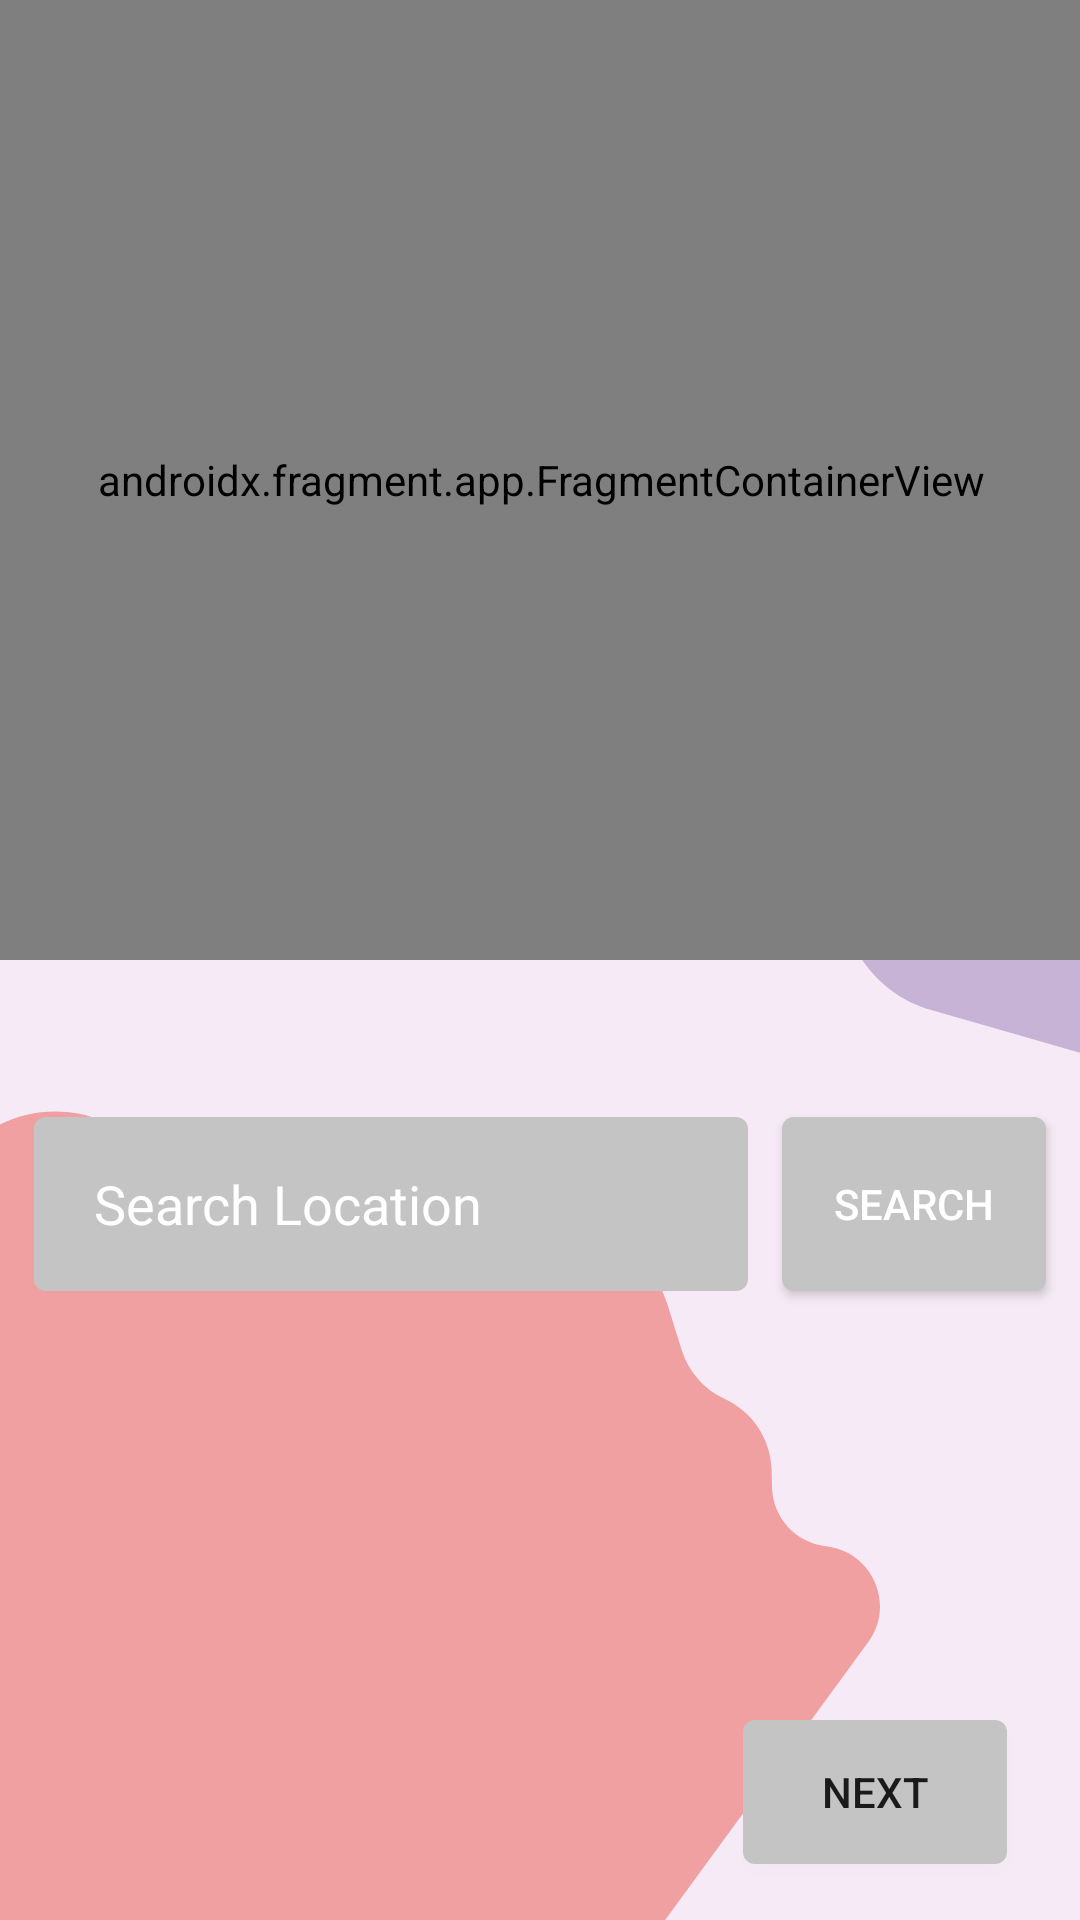

Layout XML and referenced resources for this Android screen:
<!-- AndroidManifest.xml: application theme Theme.BusBuzz -->
<!-- res/layout/fragment_map.xml -->
<?xml version="1.0" encoding="utf-8"?>
<androidx.constraintlayout.widget.ConstraintLayout xmlns:android="http://schemas.android.com/apk/res/android"
    xmlns:app="http://schemas.android.com/apk/res-auto"
    xmlns:tools="http://schemas.android.com/tools"
    android:id="@+id/frameLayout2"
    android:layout_width="match_parent"
    android:layout_height="match_parent"
    android:background="@drawable/ic_mapbackground"
    tools:context=".MapFragment">

    <androidx.fragment.app.FragmentContainerView
        android:id="@+id/maps"
        android:name="com.fortradestudio.busbuzz.MapsFragment"
        android:layout_width="403dp"
        android:layout_height="320dp"
        app:layout_constraintEnd_toEndOf="parent"
        app:layout_constraintStart_toStartOf="parent"
        app:layout_constraintTop_toTopOf="parent" />

    <AutoCompleteTextView
        android:id="@+id/searchLocation"
        android:layout_width="238dp"
        android:layout_height="58dp"
        android:background="@drawable/background_edit"
        android:hint="Search Location"
        android:paddingStart="20dp"
        android:textColor="@color/white"
        android:textColorHint="@color/white"
        app:layout_constraintVertical_bias="0.2"
        app:layout_constraintBottom_toBottomOf="parent"
        app:layout_constraintEnd_toEndOf="parent"
        app:layout_constraintHorizontal_bias="0.092"
        app:layout_constraintStart_toStartOf="parent"
        app:layout_constraintTop_toBottomOf="@+id/maps" />

    <androidx.appcompat.widget.AppCompatButton
        android:id="@+id/locateButton"
        android:layout_width="wrap_content"
        android:layout_height="58dp"
        android:background="@drawable/background_edit"
        android:text="Search"
        android:textColor="@color/white"
        app:layout_constraintVertical_bias="0.2"
        app:layout_constraintBottom_toBottomOf="parent"
        app:layout_constraintEnd_toEndOf="parent"
        app:layout_constraintStart_toEndOf="@+id/searchLocation"
        app:layout_constraintTop_toBottomOf="@+id/maps" />

    <androidx.appcompat.widget.AppCompatButton
        android:id="@+id/reminderBtn"
        android:layout_width="wrap_content"
        android:layout_height="wrap_content"
        android:background="@drawable/background_edit"
        android:text="NEXT"
        app:layout_constraintBottom_toBottomOf="parent"
        app:layout_constraintEnd_toEndOf="parent"
        app:layout_constraintHorizontal_bias="0.91"
        app:layout_constraintStart_toStartOf="parent"
        app:layout_constraintTop_toBottomOf="@+id/searchLocation"
        app:layout_constraintVertical_bias="0.884" />
</androidx.constraintlayout.widget.ConstraintLayout>
<!-- resources referenced by this layout -->
<resources>
  <!-- drawable background_edit (drawable) -->
  <?xml version="1.0" encoding="utf-8"?>
  <shape xmlns:android="http://schemas.android.com/apk/res/android">
  
      <solid android:color="#C4C4C4"/>
      <corners android:radius="4sp"/>
  
  </shape>
  <!-- drawable ic_mapbackground: vector/xml drawable (drawable, 2027 chars, omitted) -->
  <style name="Theme.BusBuzz" parent="Theme.MaterialComponents.DayNight.DarkActionBar">
          
          <item name="colorPrimary">@color/purple_500</item>
          <item name="colorPrimaryVariant">@color/purple_700</item>
          <item name="colorOnPrimary">@color/white</item>
          
          <item name="colorSecondary">@color/teal_200</item>
          <item name="colorSecondaryVariant">@color/teal_700</item>
          <item name="colorOnSecondary">@color/black</item>
          
          <item name="android:statusBarColor" tools:targetApi="l">?attr/colorPrimaryVariant</item>
          
      </style>
  <!-- not gathered from this repository: default colours our renderer supplied (Android Studio template values) -->
  <color name="purple_500">#FF6200EE</color>
  <color name="purple_700">#FF3700B3</color>
  <color name="teal_200">#FF03DAC5</color>
  <color name="teal_700">#FF018786</color>
  <color name="black">#FF000000</color>
  <color name="white">#FFFFFFFF</color>
</resources>
